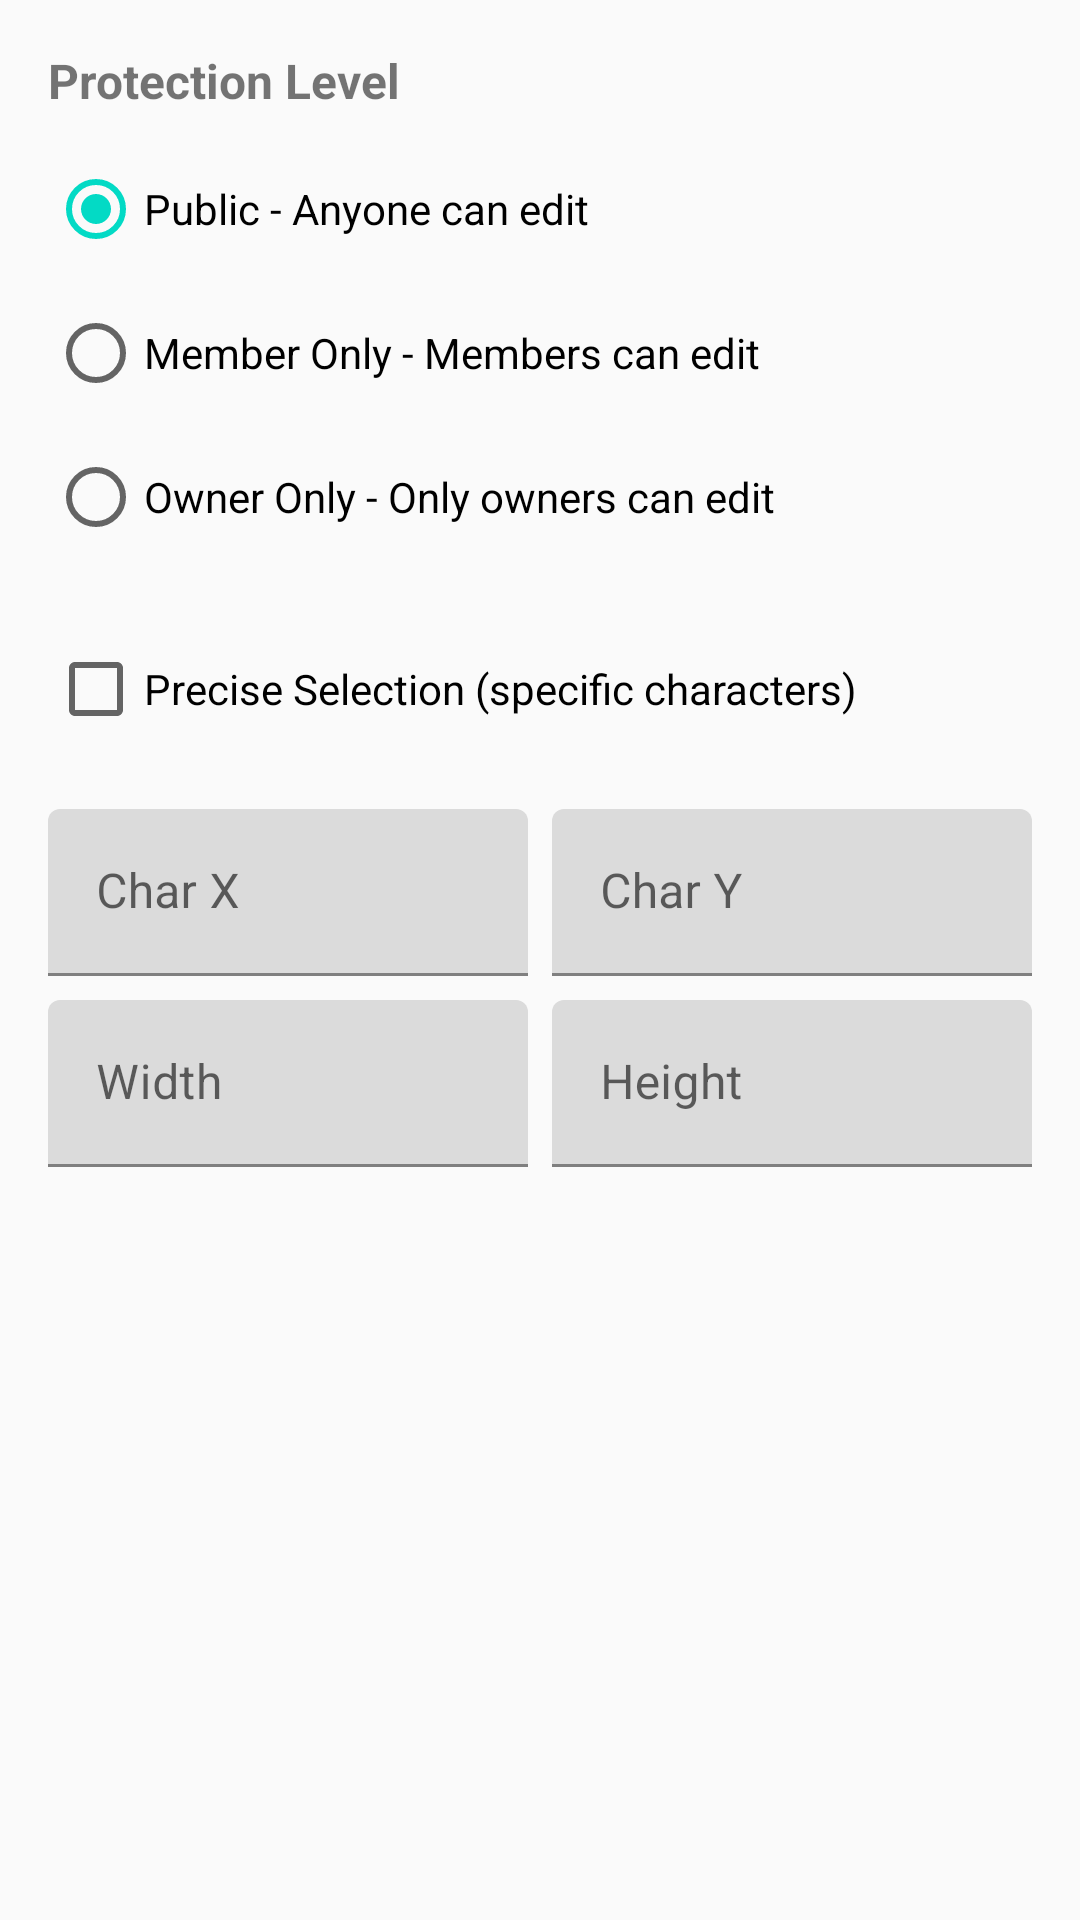

The Android layout XML behind this screen, and the referenced resources:
<!-- AndroidManifest.xml: application theme Theme.OWOTAndroidClient -->
<!-- res/layout/dialog_protection.xml -->
<?xml version="1.0" encoding="utf-8"?>
<LinearLayout xmlns:android="http://schemas.android.com/apk/res/android"
    android:layout_width="match_parent"
    android:layout_height="wrap_content"
    android:orientation="vertical"
    android:padding="16dp">

    <TextView
        android:layout_width="match_parent"
        android:layout_height="wrap_content"
        android:text="Protection Level"
        android:textSize="16sp"
        android:textStyle="bold"
        android:layout_marginBottom="8dp" />

    <RadioGroup
        android:id="@+id/radio_group_protection"
        android:layout_width="match_parent"
        android:layout_height="wrap_content"
        android:orientation="vertical">

        <RadioButton
            android:id="@+id/radio_public"
            android:layout_width="match_parent"
            android:layout_height="wrap_content"
            android:text="Public - Anyone can edit"
            android:checked="true" />

        <RadioButton
            android:id="@+id/radio_member_only"
            android:layout_width="match_parent"
            android:layout_height="wrap_content"
            android:text="Member Only - Members can edit" />

        <RadioButton
            android:id="@+id/radio_owner_only"
            android:layout_width="match_parent"
            android:layout_height="wrap_content"
            android:text="Owner Only - Only owners can edit" />

    </RadioGroup>

    <CheckBox
        android:id="@+id/checkbox_precise"
        android:layout_width="match_parent"
        android:layout_height="wrap_content"
        android:layout_marginTop="16dp"
        android:text="Precise Selection (specific characters)" />

    <LinearLayout
        android:layout_width="match_parent"
        android:layout_height="wrap_content"
        android:layout_marginTop="16dp"
        android:orientation="horizontal">

        <com.google.android.material.textfield.TextInputLayout
            android:layout_width="0dp"
            android:layout_height="wrap_content"
            android:layout_weight="1"
            android:hint="Char X">

            <com.google.android.material.textfield.TextInputEditText
                android:id="@+id/input_char_x"
                android:layout_width="match_parent"
                android:layout_height="wrap_content"
                android:inputType="number"
                android:enabled="false" />

        </com.google.android.material.textfield.TextInputLayout>

        <Space
            android:layout_width="8dp"
            android:layout_height="1dp" />

        <com.google.android.material.textfield.TextInputLayout
            android:layout_width="0dp"
            android:layout_height="wrap_content"
            android:layout_weight="1"
            android:hint="Char Y">

            <com.google.android.material.textfield.TextInputEditText
                android:id="@+id/input_char_y"
                android:layout_width="match_parent"
                android:layout_height="wrap_content"
                android:inputType="number"
                android:enabled="false" />

        </com.google.android.material.textfield.TextInputLayout>

    </LinearLayout>

    <LinearLayout
        android:layout_width="match_parent"
        android:layout_height="wrap_content"
        android:layout_marginTop="8dp"
        android:orientation="horizontal">

        <com.google.android.material.textfield.TextInputLayout
            android:layout_width="0dp"
            android:layout_height="wrap_content"
            android:layout_weight="1"
            android:hint="Width">

            <com.google.android.material.textfield.TextInputEditText
                android:id="@+id/input_width"
                android:layout_width="match_parent"
                android:layout_height="wrap_content"
                android:inputType="number"
                android:enabled="false" />

        </com.google.android.material.textfield.TextInputLayout>

        <Space
            android:layout_width="8dp"
            android:layout_height="1dp" />

        <com.google.android.material.textfield.TextInputLayout
            android:layout_width="0dp"
            android:layout_height="wrap_content"
            android:layout_weight="1"
            android:hint="Height">

            <com.google.android.material.textfield.TextInputEditText
                android:id="@+id/input_height"
                android:layout_width="match_parent"
                android:layout_height="wrap_content"
                android:inputType="number"
                android:enabled="false" />

        </com.google.android.material.textfield.TextInputLayout>

    </LinearLayout>

</LinearLayout>
<!-- resources referenced by this layout -->
<resources>
  <style name="Theme.OWOTAndroidClient" parent="Theme.MaterialComponents.DayNight.DarkActionBar">
          
          <item name="colorPrimary">@color/purple_500</item>
          <item name="colorPrimaryVariant">@color/purple_700</item>
          <item name="colorOnPrimary">@color/white</item>
          
          <item name="colorSecondary">@color/teal_200</item>
          <item name="colorSecondaryVariant">@color/teal_700</item>
          <item name="colorOnSecondary">@color/black</item>
          
          <item name="android:statusBarColor">?attr/colorPrimaryVariant</item>
          
          <item name="colorSurface">@color/owot_background</item>
          <item name="android:windowBackground">@color/owot_background</item>
      </style>
  <color name="purple_500">#FF6200EE</color>
  <color name="purple_700">#FF3700B3</color>
  <color name="white">#FFFFFFFF</color>
  <color name="teal_200">#FF03DAC5</color>
  <color name="teal_700">#FF018786</color>
  <color name="black">#FF000000</color>
  <color name="owot_background">#FFFAFAFA</color>
</resources>
